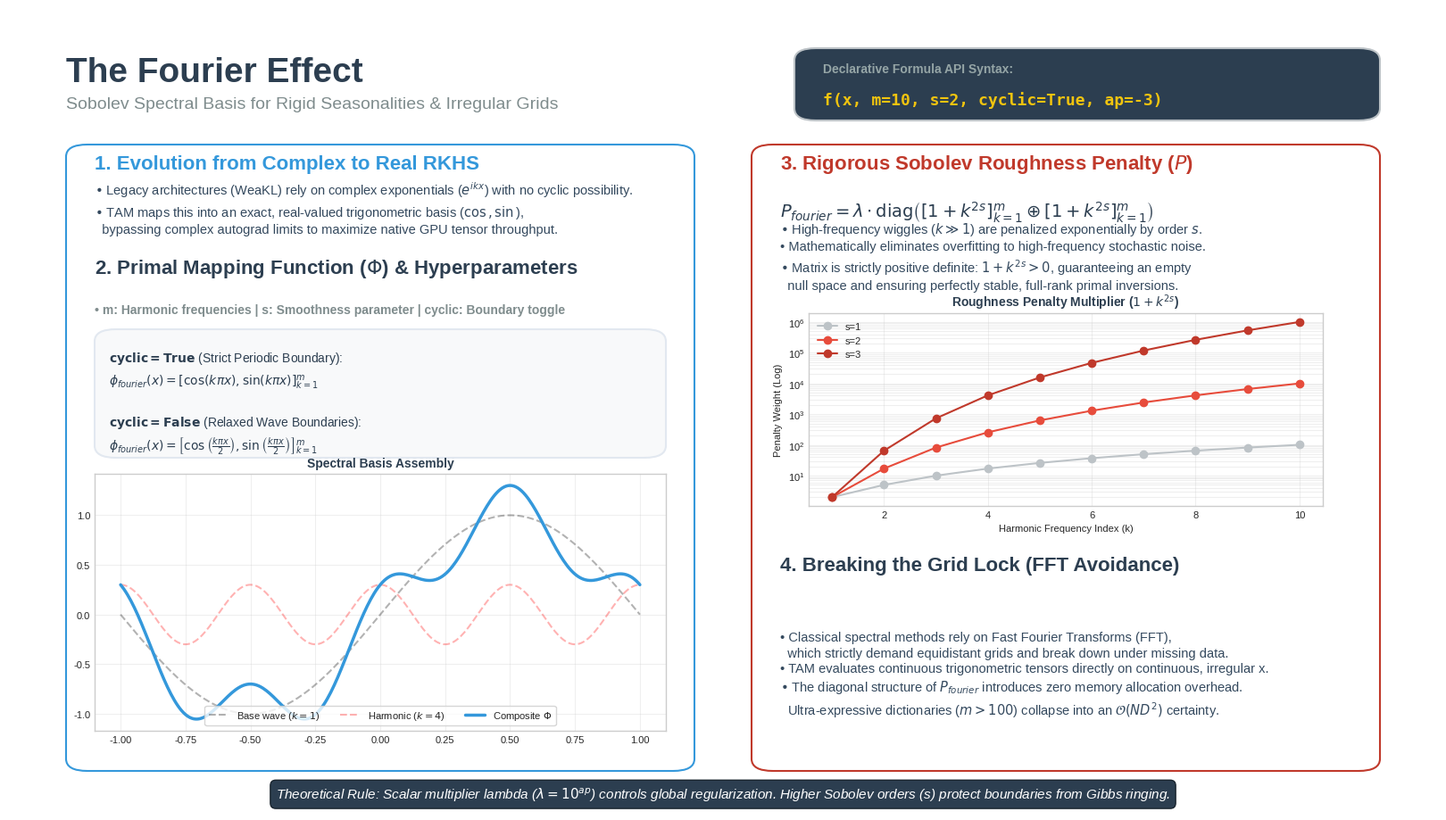

Source code (Python):
import os
import numpy as np
import matplotlib.pyplot as plt
import matplotlib.patches as patches

output_folder = "slides/output"
os.makedirs(output_folder, exist_ok=True)

plt.style.use('seaborn-v0_8-whitegrid')
fig, ax = plt.subplots(figsize=(16, 9), dpi=150)
ax.set_xlim(0, 1)
ax.set_ylim(0, 1)
ax.axis('off')

c_primary = '#3498db'
c_dark = '#2c3e50'
c_accent = '#85c1e9'
c_penalty = '#c0392b'
c_bg_card = '#f8f9fa'

def draw_container(ax_parent, x, y, width, height, edgecolor, facecolor='#ffffff'):
    box = patches.FancyBboxPatch(
        (x, y), width, height, 
        boxstyle="round,pad=0.0,rounding_size=0.015", 
        linewidth=1.5, edgecolor=edgecolor, facecolor=facecolor, zorder=1
    )
    ax_parent.add_patch(box)

ax.text(0.04, 0.94, "The Fourier Effect", fontsize=28, fontweight='bold', color=c_dark, va='top')
ax.text(0.04, 0.89, "Sobolev Spectral Basis for Rigid Seasonalities & Irregular Grids", fontsize=14, color='#7f8c8d', va='top')

draw_container(ax, 0.55, 0.86, 0.41, 0.09, edgecolor='#bdc3c7', facecolor='#2c3e50')
ax.text(0.57, 0.92, "Declarative Formula API Syntax:", fontsize=10, color='#95a5a6', family='sans-serif', fontweight='bold')
ax.text(0.57, 0.88, "f(x, m=10, s=2, cyclic=True, ap=-3)", fontsize=13, color='#f1c40f', family='monospace', fontweight='bold')

x_left = 0.04
draw_container(ax, x_left, 0.05, 0.44, 0.78, edgecolor=c_primary)

ax.text(x_left + 0.02, 0.80, "1. Evolution from Complex to Real RKHS", fontsize=16, fontweight='bold', color=c_primary)
ax.text(x_left + 0.02, 0.72, 
        r"• Legacy architectures (WeaKL) rely on complex exponentials ($e^{ikx}$) with no cyclic possibility." + "\n" +
        r"• TAM maps this into an exact, real-valued trigonometric basis ($\cos, \sin$)," + "\n" +
        r"  bypassing complex autograd limits to maximize native GPU tensor throughput.",
        fontsize=10.5, color='#34495e', linespacing=1.3)

ax.text(x_left + 0.02, 0.67, r"2. Primal Mapping Function ($\Phi$) & Hyperparameters", fontsize=16, fontweight='bold', color=c_dark)
ax.text(x_left + 0.02, 0.62, r"• m: Harmonic frequencies | s: Smoothness parameter | cyclic: Boundary toggle", fontsize=10, color='#7f8c8d', fontweight='bold')

draw_container(ax, x_left + 0.02, 0.44, 0.40, 0.16, edgecolor='#e2e8f0', facecolor=c_bg_card)
ax.text(x_left + 0.03, 0.56, r"$\mathbf{cyclic=True}$ (Strict Periodic Boundary):", fontsize=10, color=c_dark)
ax.text(x_left + 0.03, 0.53, r"$\phi_{fourier}(x) = \left[ \cos(k \pi x), \sin(k \pi x) \right]_{k=1}^m$", fontsize=10, color=c_dark)
ax.text(x_left + 0.03, 0.48, r"$\mathbf{cyclic=False}$ (Relaxed Wave Boundaries):", fontsize=10, color=c_dark)
ax.text(x_left + 0.03, 0.45, r"$\phi_{fourier}(x) = \left[ \cos\left(\frac{k \pi x}{2}\right), \sin\left(\frac{k \pi x}{2}\right) \right]_{k=1}^m$", fontsize=10, color=c_dark)

ax_ins_harmonic = ax.inset_axes([x_left + 0.02, 0.10, 0.40, 0.32])
x_plot = np.linspace(-1, 1, 300)
f_fundamental = np.sin(np.pi * x_plot)
f_harmonic = 0.3 * np.cos(4 * np.pi * x_plot)
f_composite = f_fundamental + f_harmonic

ax_ins_harmonic.plot(x_plot, f_fundamental, 'k--', alpha=0.3, label=r'Base wave ($k=1$)')
ax_ins_harmonic.plot(x_plot, f_harmonic, 'r--', alpha=0.3, label=r'Harmonic ($k=4$)')
ax_ins_harmonic.plot(x_plot, f_composite, color=c_primary, lw=2.5, label=r'Composite $\Phi$')
ax_ins_harmonic.set_title("Spectral Basis Assembly", fontsize=10, fontweight='bold', color=c_dark)
ax_ins_harmonic.legend(loc='lower center', fontsize=8, frameon=True, ncol=3)
ax_ins_harmonic.tick_params(labelsize=8)
ax_ins_harmonic.grid(True, alpha=0.3)

x_right = 0.52
draw_container(ax, x_right, 0.05, 0.44, 0.78, edgecolor=c_penalty)

ax.text(x_right + 0.02, 0.80, "3. Rigorous Sobolev Roughness Penalty ($P$)", fontsize=16, fontweight='bold', color=c_penalty)
ax.text(x_right + 0.02, 0.74, r"$P_{fourier} = \lambda \cdot \mathrm{diag}\left( [1 + k^{2s}]_{k=1}^m \oplus [1 + k^{2s}]_{k=1}^m \right)$", fontsize=14, color=c_dark)
ax.text(x_right + 0.02, 0.65, 
        r"• High-frequency wiggles ($k \gg 1$) are penalized exponentially by order $s$." + "\n" +
        r"• Mathematically eliminates overfitting to high-frequency stochastic noise." + "\n" +
        r"• Matrix is strictly positive definite: $1 + k^{2s} > 0$, guaranteeing an empty" + "\n" +
        r"  null space and ensuring perfectly stable, full-rank primal inversions.",
        fontsize=10.5, color='#34495e', linespacing=1.3)

ax_ins_penalty = ax.inset_axes([x_right + 0.04, 0.38, 0.36, 0.24])
k_arr = np.arange(1, 11)
s_values = [1, 2, 3]
colors = ['#bdc3c7', '#e74c3c', '#c0392b']
for s_val, col in zip(s_values, colors):
    ax_ins_penalty.plot(k_arr, 1 + k_arr**(2*s_val), marker='o', color=col, label=f's={s_val}')
ax_ins_penalty.set_yscale('log')
ax_ins_penalty.set_title(r"Roughness Penalty Multiplier ($1 + k^{2s}$)", fontsize=10, fontweight='bold', color=c_dark)
ax_ins_penalty.set_xlabel("Harmonic Frequency Index (k)", fontsize=8)
ax_ins_penalty.set_ylabel("Penalty Weight (Log)", fontsize=8)
ax_ins_penalty.legend(fontsize=8)
ax_ins_penalty.tick_params(labelsize=8)
ax_ins_penalty.grid(True, which="both", alpha=0.3)

ax.text(x_right + 0.02, 0.30, "4. Breaking the Grid Lock (FFT Avoidance)", fontsize=16, fontweight='bold', color=c_dark)
ax.text(x_right + 0.02, 0.12, 
        r"• Classical spectral methods rely on Fast Fourier Transforms (FFT)," + "\n" +
        r"  which strictly demand equidistant grids and break down under missing data." + "\n" +
        r"• TAM evaluates continuous trigonometric tensors directly on continuous, irregular x." + "\n" +
        r"• The diagonal structure of $P_{fourier}$ introduces zero memory allocation overhead." + "\n" +
        r"  Ultra-expressive dictionaries ($m > 100$) collapse into an $\mathcal{O}(ND^2)$ certainty.",
        fontsize=10.5, color='#34495e', linespacing=1.3)

msg = r"Theoretical Rule: Scalar multiplier lambda ($\lambda = 10^{ap}$) controls global regularization. Higher Sobolev orders (s) protect boundaries from Gibbs ringing."
ax.text(0.5, 0.01, msg, ha='center', va='bottom', fontsize=11, style='italic', color='#ffffff',
        bbox=dict(boxstyle="round,pad=0.4", fc=c_dark, ec="#1a252f", lw=1))

plt.subplots_adjust(left=0, right=1, top=1, bottom=0)

output_path = os.path.join(output_folder, "fourier_effect_slide.png")
plt.savefig(output_path, dpi=300, bbox_inches='tight')
print(f"[SUCCESS] Patched slide visual saved seamlessly at: {output_path}")

plt.close()
